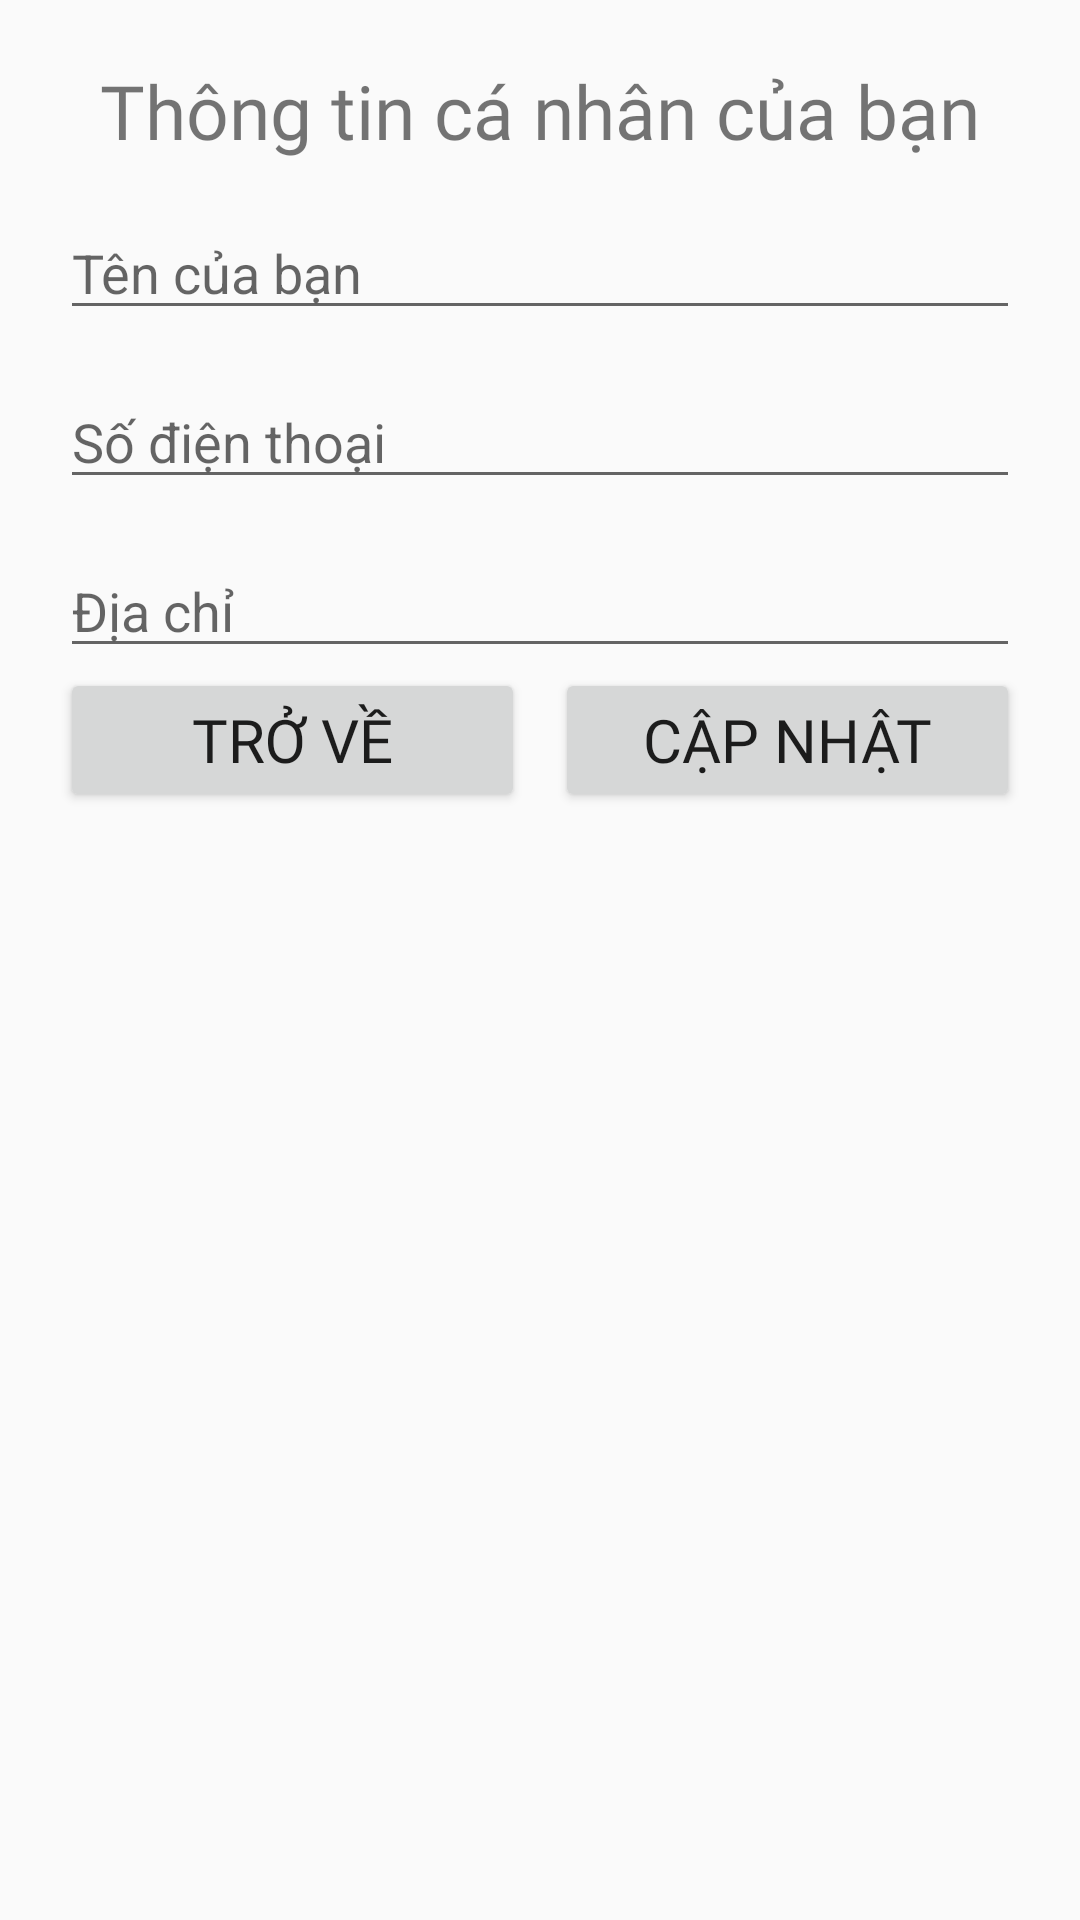

The Android layout XML behind this screen, and the referenced resources:
<!-- AndroidManifest.xml: application theme AppTheme -->
<!-- res/layout/activity_thong_tin_ca_nhan.xml -->
<?xml version="1.0" encoding="utf-8"?>
<RelativeLayout xmlns:android="http://schemas.android.com/apk/res/android"
    xmlns:app="http://schemas.android.com/apk/res-auto"
    xmlns:tools="http://schemas.android.com/tools"
    android:layout_width="match_parent"
    android:layout_height="wrap_content"
    tools:context=".User.ThongTinCaNhan">

    <LinearLayout
        android:padding="20dp"
        android:orientation="vertical"
        android:layout_width="match_parent"
        android:layout_height="wrap_content">

        <TextView
            android:id="@+id/txt_convert_thongtincanhan"
            android:layout_width="match_parent"
            android:layout_height="wrap_content"
            android:fontFamily="@font/bangers"
            android:gravity="center"
            android:text="Thông tin cá nhân của bạn"
            android:textSize="25dp" />


        <EditText
            android:layout_width="match_parent"
            android:layout_height="wrap_content"
            android:layout_marginTop="15dp"
            android:hint="Tên của bạn"
            android:id="@+id/edt_ten_u"

            />
        <EditText
            android:layout_width="match_parent"
            android:layout_height="wrap_content"
            android:layout_marginTop="15dp"
            android:hint="Số điện thoại"
            android:id="@+id/edt_sdt_u"

            />
        <EditText
            android:layout_width="match_parent"
            android:layout_height="wrap_content"
            android:layout_marginTop="15dp"
            android:hint="Địa chỉ"
            android:id="@+id/edt_diachi_u"

            />
        <LinearLayout
            android:weightSum="2"
            android:layout_width="match_parent"
            android:layout_height="wrap_content"
            android:gravity="center">
            <Button
                android:layout_weight="1"
                android:layout_width="130dp"
                android:layout_height="wrap_content"
                android:text="Trở về"
                android:textSize="20dp"
                android:id="@+id/btn_trove_tt"
                android:fontFamily="@font/aladin"
                android:gravity="center"/>
            <Button
                android:layout_marginLeft="10dp"
                android:layout_weight="1"
                android:layout_width="130dp"
                android:layout_height="wrap_content"
                android:text="Cập nhật"
                android:textSize="20dp"
                android:id="@+id/btn_capnhatcanhan"
                android:fontFamily="@font/aladin"/>


        </LinearLayout>
    </LinearLayout>
</RelativeLayout>
<!-- resources referenced by this layout -->
<resources>
  <style name="AppTheme" parent="Theme.AppCompat.Light.NoActionBar">
          
          <item name="colorPrimary">@color/colorPrimary</item>
          <item name="colorPrimaryDark">@color/nen</item>
          <item name="colorAccent">@color/colorAccent</item>
          <item name="android:actionBarWidgetTheme">@color/trang</item>
  
      </style>
  <color name="colorPrimary">#008577</color>
  <color name="nen">#FF0000</color>
  <color name="colorAccent">#D81B60</color>
  <color name="trang">#FFFFFF</color>
</resources>
